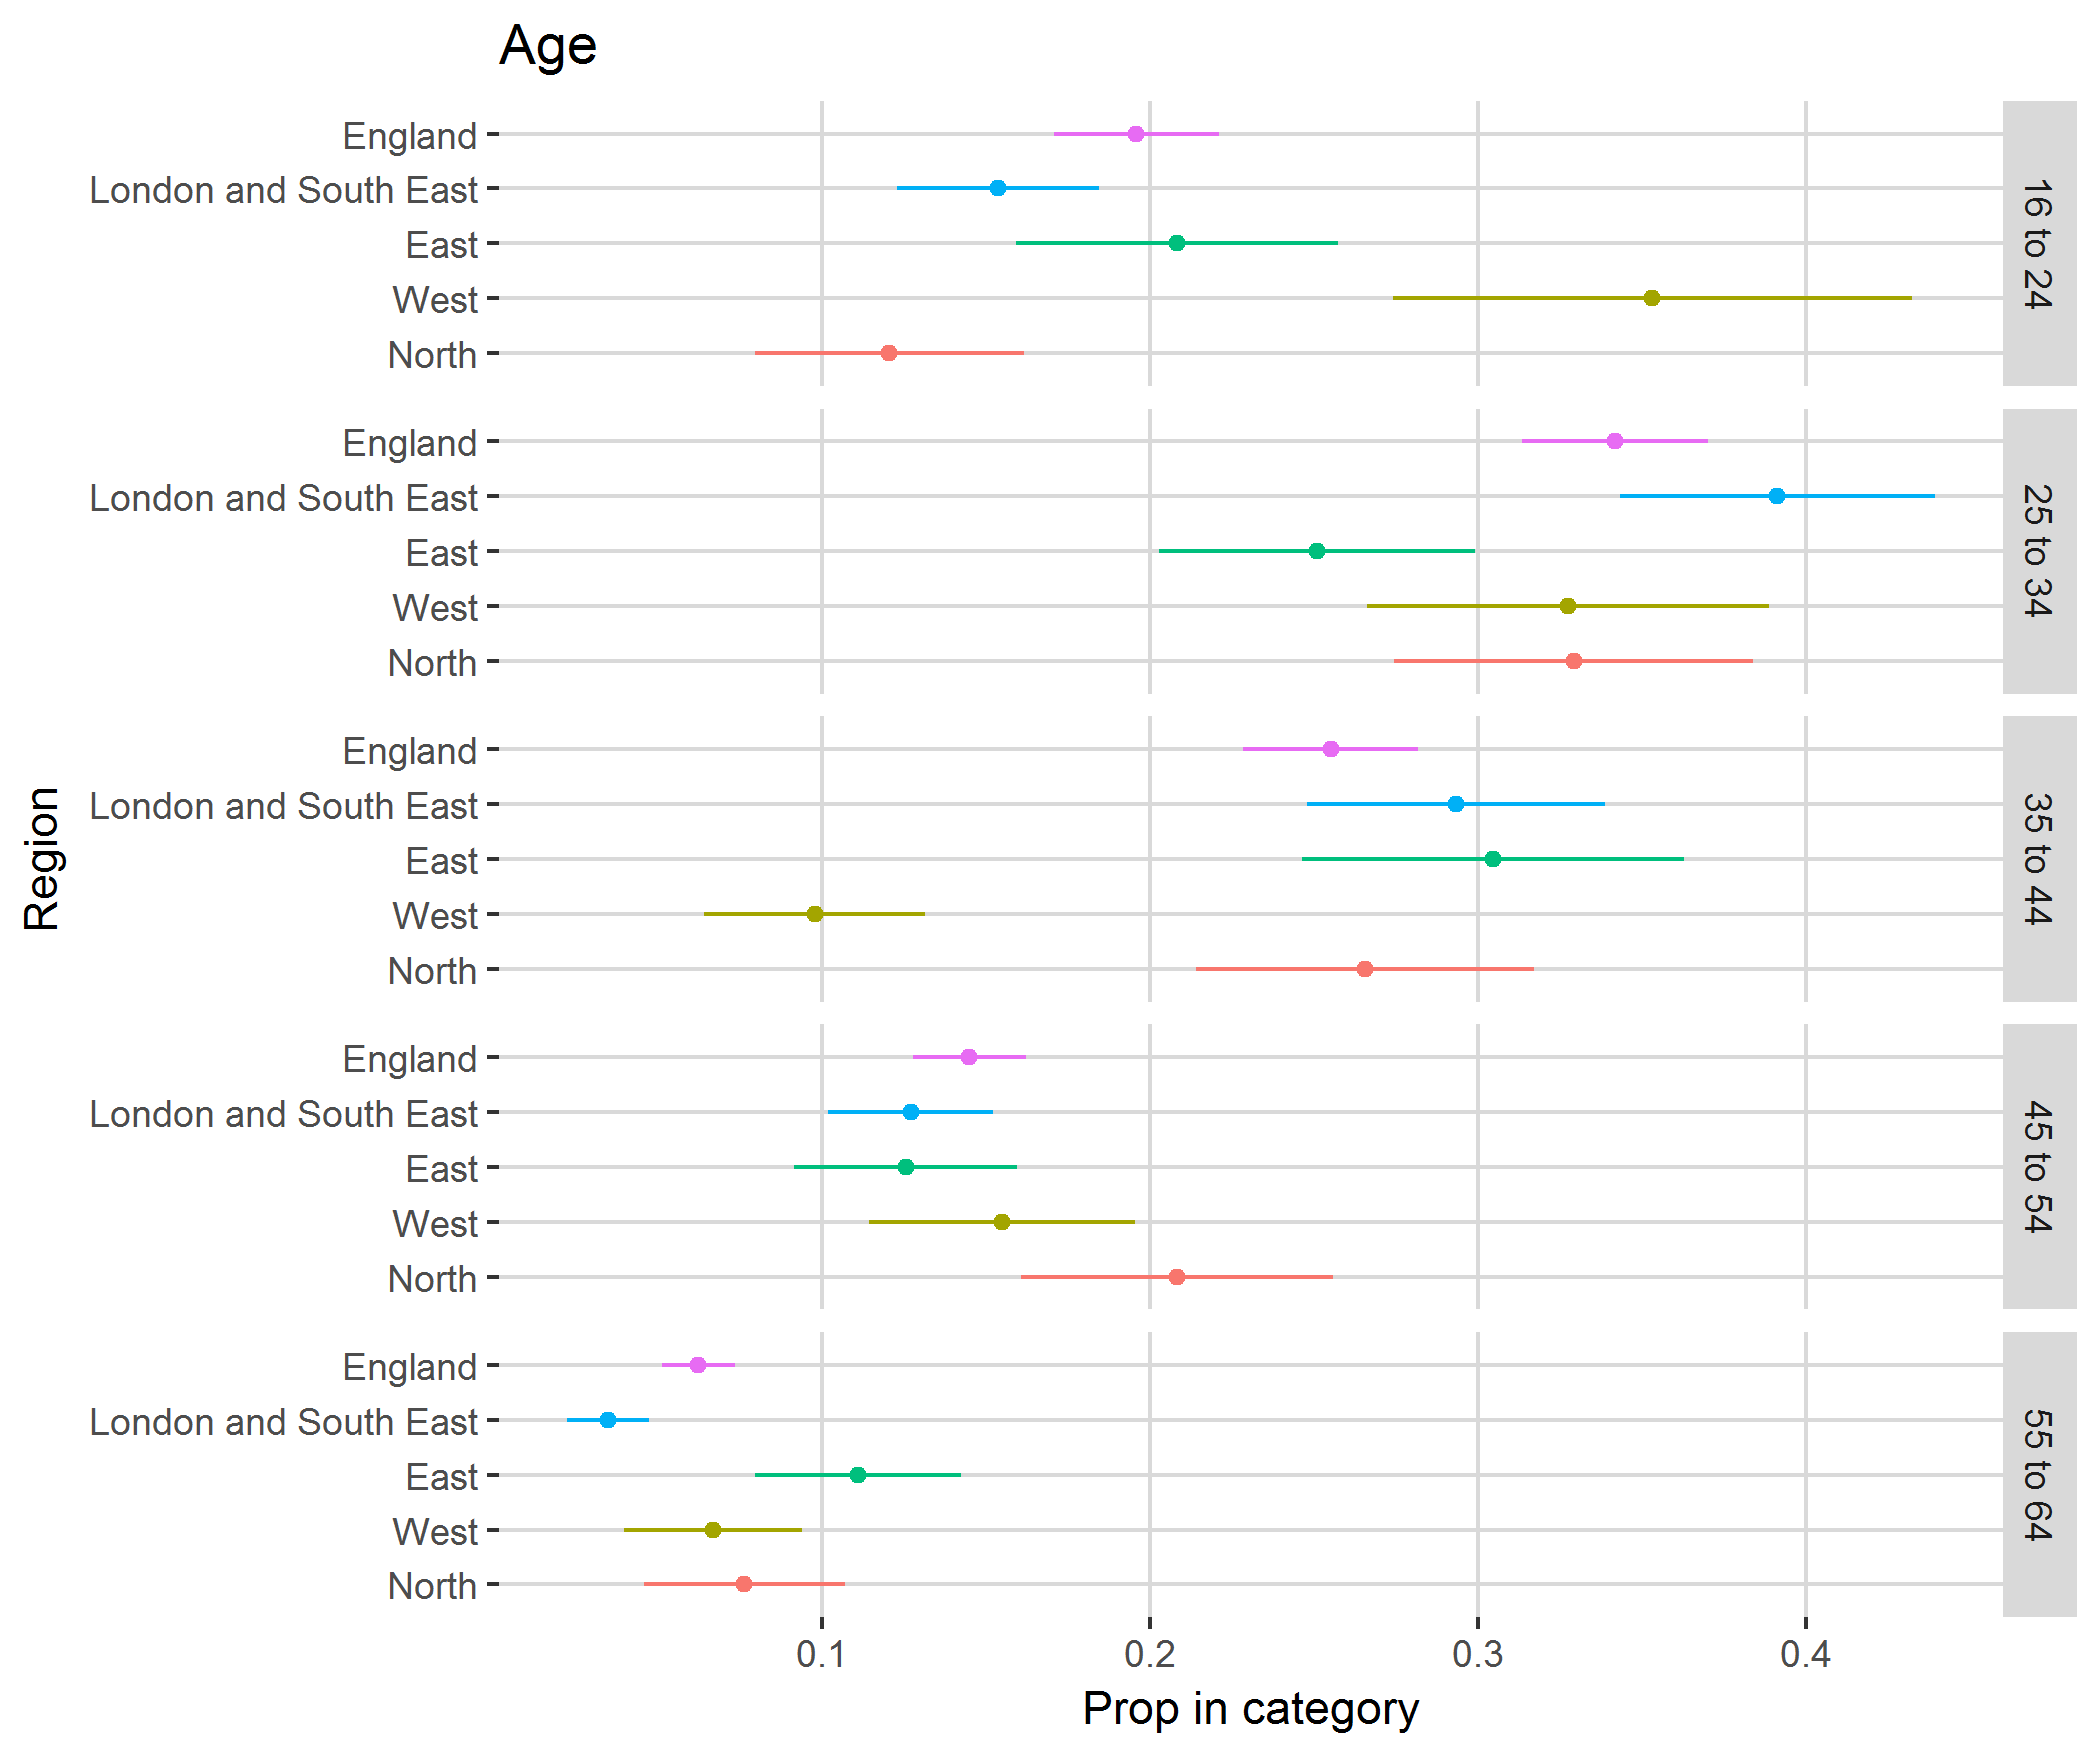

Source data for this figure (header and first rows):
, region, category, svy_fun, SE
1, North, 16 to 24, 0.1205, 0.04097
2, North, 25 to 34, 0.3293, 0.05479
3, North, 35 to 44, 0.2657, 0.05156
4, North, 45 to 54, 0.2082, 0.04765
5, North, 55 to 64, 0.07629, 0.03055
6, West, 16 to 24, 0.3533, 0.07919
7, West, 25 to 34, 0.3275, 0.06142
8, West, 35 to 44, 0.09773, 0.03374
9, West, 45 to 54, 0.1549, 0.04064
10, West, 55 to 64, 0.06655, 0.02715
11, East, 16 to 24, 0.2081, 0.0491
12, East, 25 to 34, 0.2508, 0.04817
13, East, 35 to 44, 0.3047, 0.05815
14, East, 45 to 54, 0.1255, 0.03404
15, East, 55 to 64, 0.1109, 0.03131
16, London and South East, 16 to 24, 0.1536, 0.03088
17, London and South East, 25 to 34, 0.3914, 0.04798
18, London and South East, 35 to 44, 0.2934, 0.04534
19, London and South East, 45 to 54, 0.127, 0.02505
20, London and South East, 55 to 64, 0.03461, 0.01244
21, England, 16 to 24, 0.1958, 0.02517
22, England, 25 to 34, 0.3419, 0.02839
23, England, 35 to 44, 0.2552, 0.02668
24, England, 45 to 54, 0.1449, 0.01723
25, England, 55 to 64, 0.06225, 0.01106
